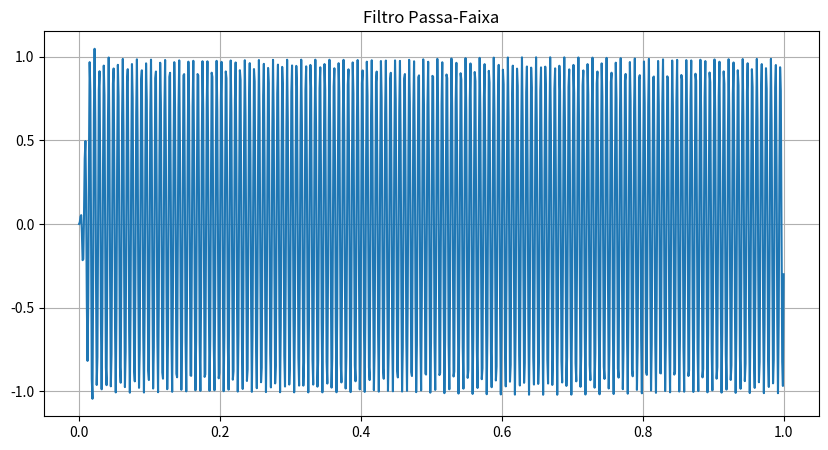

This figure's Python source: (Note: this script raises an exception after producing the figure.)
import numpy as np
import matplotlib.pyplot as plt
from scipy import signal

fs = 1000
t = np.linspace(0, 1, fs)

x = (
    np.sin(2*np.pi*50*t)
    + np.sin(2*np.pi*150*t)
    + np.sin(2*np.pi*300*t)
)

# Passa-faixa
b, a = signal.butter(4, [100, 200], btype='bandpass', fs=fs)

y = signal.lfilter(b, a, x)

plt.figure(figsize=(10,5))
plt.plot(t, y)
plt.title('Filtro Passa-Faixa')
plt.grid(True)

plt.savefig('../resultados/q7_passa_faixa.png')
plt.show()
